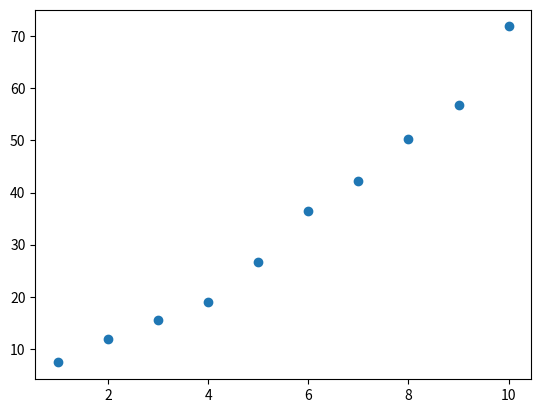

Generate this figure with matplotlib:
import numpy as np
import matplotlib.pyplot as plt
from scipy.optimize import linprog

N = 10
x = np.linspace(1, 10, N)
y = 6 * x * (1 + 0.1 * np.random.normal(size=N))+1
c = np.concatenate((np.zeros(2), np.ones(N)))
b_ne = np.concatenate((y, y))

inequacoes = []
for j in range(2):
    sign =1
    for i in range(N):
        variaveis = np.array([sign, x[i] * sign])
        variaveis_zeros = np.zeros(N)
        variaveis_zeros[i] = 1
        inequacoes.append(np.concatenate((variaveis, variaveis_zeros)))
inequacoes = np.vstack(inequacoes)
bounds = [(None, None)] *2 
bounds += [(0, None)] * (N) 
result = linprog(c, A_ub=inequacoes, b_ub=b_ne,bounds=bounds)
print(result.x)
plt.scatter(x,y)
plt.savefig('teste.png')